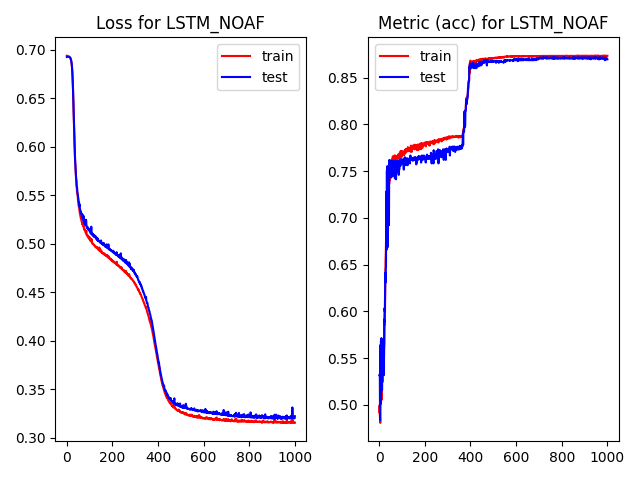

The file beside this chart, header and first rows:
, epoch, loss, acc, val_loss, val_acc, time
0, 0.0, 0.6937, 0.492, 0.6923, 0.5316, 2.29
1, 1.0, 0.6935, 0.4994, 0.6924, 0.5316, 0.3527
2, 2.0, 0.6933, 0.4893, 0.6926, 0.5316, 0.3747
3, 3.0, 0.6931, 0.4855, 0.6927, 0.4835, 0.3763
4, 4.0, 0.693, 0.4805, 0.6928, 0.5637, 0.3724
5, 5.0, 0.693, 0.5136, 0.6929, 0.5005, 0.3806
6, 6.0, 0.6929, 0.5108, 0.6929, 0.5156, 0.3795
7, 7.0, 0.6928, 0.5043, 0.6929, 0.5685, 0.373
8, 8.0, 0.6927, 0.5388, 0.6929, 0.5316, 0.384
9, 9.0, 0.6927, 0.5198, 0.6928, 0.5713, 0.3879
10, 10.0, 0.6925, 0.5051, 0.6928, 0.5316, 0.3798
11, 11.0, 0.6923, 0.5474, 0.6926, 0.5165, 0.3865
12, 12.0, 0.6921, 0.5322, 0.6924, 0.5156, 0.3745
13, 13.0, 0.6919, 0.5408, 0.6921, 0.5656, 0.3712
14, 14.0, 0.6917, 0.5288, 0.6919, 0.5316, 0.3757
15, 15.0, 0.6914, 0.5246, 0.6914, 0.5316, 0.3706
16, 16.0, 0.691, 0.534, 0.6911, 0.5316, 0.3739
17, 17.0, 0.6902, 0.5491, 0.6904, 0.5656, 0.3725
18, 18.0, 0.6894, 0.5619, 0.6895, 0.5694, 0.3724
19, 19.0, 0.6883, 0.5593, 0.6886, 0.5316, 0.374
20, 20.0, 0.687, 0.5485, 0.6871, 0.5316, 0.3695
21, 21.0, 0.6852, 0.5612, 0.6855, 0.5911, 0.3721
22, 22.0, 0.6833, 0.5647, 0.6833, 0.5883, 0.3718
23, 23.0, 0.6802, 0.5908, 0.6802, 0.6034, 0.3726
24, 24.0, 0.6767, 0.5856, 0.6762, 0.5996, 0.3743
25, 25.0, 0.6714, 0.6086, 0.6714, 0.6176, 0.3723
26, 26.0, 0.6654, 0.6285, 0.6655, 0.6412, 0.3686
27, 27.0, 0.6584, 0.6539, 0.6583, 0.6308, 0.3732
28, 28.0, 0.6505, 0.6601, 0.6499, 0.6459, 0.3703
29, 29.0, 0.6415, 0.6751, 0.6408, 0.6468, 0.3749
30, 30.0, 0.6315, 0.6894, 0.6322, 0.728, 0.3715
31, 31.0, 0.6221, 0.6983, 0.6219, 0.6657, 0.3725
32, 32.0, 0.6123, 0.7053, 0.6127, 0.6856, 0.3754
33, 33.0, 0.6042, 0.722, 0.6057, 0.7507, 0.3756
34, 34.0, 0.598, 0.7239, 0.5982, 0.6959, 0.371
35, 35.0, 0.5905, 0.737, 0.5923, 0.7554, 0.3726
36, 36.0, 0.5852, 0.7427, 0.5869, 0.6686, 0.3705
37, 37.0, 0.5809, 0.7269, 0.5823, 0.6988, 0.3713
38, 38.0, 0.5758, 0.7241, 0.5778, 0.7007, 0.3745
39, 39.0, 0.5708, 0.7436, 0.573, 0.7044, 0.3689
40, 40.0, 0.5672, 0.7346, 0.5692, 0.7488, 0.3745
41, 41.0, 0.5641, 0.7415, 0.5659, 0.7432, 0.3728
42, 42.0, 0.5602, 0.746, 0.5654, 0.6922, 0.3707
43, 43.0, 0.5588, 0.7362, 0.5601, 0.7592, 0.3734
44, 44.0, 0.5549, 0.7422, 0.5581, 0.762, 0.3722
45, 45.0, 0.5535, 0.7487, 0.5574, 0.7498, 0.381
46, 46.0, 0.5507, 0.7405, 0.5533, 0.7602, 0.3789
47, 47.0, 0.5506, 0.7429, 0.5521, 0.746, 0.38
48, 48.0, 0.5467, 0.7535, 0.5503, 0.7507, 0.3769
49, 49.0, 0.5437, 0.759, 0.5478, 0.7469, 0.3739
50, 50.0, 0.5416, 0.7603, 0.5459, 0.7611, 0.3751
51, 51.0, 0.5399, 0.7613, 0.5442, 0.7602, 0.3773
52, 52.0, 0.5391, 0.7568, 0.5435, 0.7432, 0.337
53, 53.0, 0.5372, 0.7543, 0.5431, 0.7507, 0.325
54, 54.0, 0.5365, 0.7581, 0.5417, 0.7479, 0.3255
55, 55.0, 0.5341, 0.7608, 0.5388, 0.7592, 0.3173
56, 56.0, 0.5326, 0.7602, 0.5402, 0.7611, 0.3134
57, 57.0, 0.5313, 0.763, 0.5366, 0.7488, 0.3216
58, 58.0, 0.5299, 0.7629, 0.5352, 0.7592, 0.3239
59, 59.0, 0.5288, 0.7658, 0.5344, 0.7469, 0.3236
... 940 more rows
